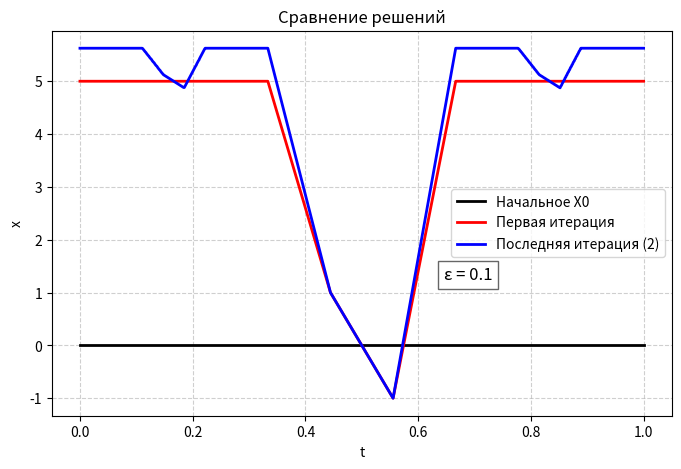

Write the Python code that produced this figure.
import numpy as np
import matplotlib.pyplot as plt
import math
from typing import List

class SquashMapSolver:
    def __init__(self, density=1000, alpha=1/8):
        """
        Инициализирует класс.
        """
        self.density = density
        self.alpha = alpha
        self.T = np.linspace(0, 1, density)
    
    def apply_func(self, func: np.array, t: float) -> float:
        """
        Применяет функцию к заданному значению t, интерполируя по ближайшему индексу.
        """
        idx = np.searchsorted(self.T, t, side='right')
        return func[min(idx, len(func) - 1)]
    
    def F1(self, X: np.array, t: float) -> float:
        """
        Вычисляет F1(X, t) = 1/8 * x(3t) + 5.
        """
        return 1/8 * self.apply_func(X, 3*t) + 5
    
    def F2(self, X: np.array, t: float) -> float:
        """
        Вычисляет F2(X, t) = 1/8 * x(3t - 2) + 5.
        """
        return 1/8 * self.apply_func(X, 3*t - 2) + 5
    
    def between(self, x1: float, x2: float, p: float) -> float:
        """
        Линейно интерполирует значение между x1 и x2.
        """
        return x1 + (x2 - x1) * p
    
    def T_map(self, X: np.array) -> np.array:
        """
        Строит отображение T(x) для массива X.
        """
        T_X = np.zeros_like(X)
        for idx, t in enumerate(self.T):
            if t < 1/3:
                T_X[idx] = self.F1(X, t)
            elif t < 2/3:
                if t < 4/9:
                    T_X[idx] = self.between(self.F1(X, 1/3), 1, (t - 1/3) / (1/9))
                elif t < 5/9:
                    T_X[idx] = self.between(1, -1, (t - 4/9) / (1/9))
                else:
                    T_X[idx] = self.between(-1, self.F2(X, 2/3), (t - 5/9) / (1/9))
            else:
                T_X[idx] = self.F2(X, t)
        return T_X
    
    def distance(self, X: np.array, Y: np.array) -> float:
        """
        Вычисляет максимальное расстояние между массивами X и Y.
        """
        return np.max(np.abs(X - Y))
    
    def iterations_count(self, d0: float, eps: float) -> int:
        """
        Вычисляет необходимое количество итераций метода сжимающего отображения.
        """
        return int(np.ceil(math.log((1 - self.alpha) * eps / d0, self.alpha)))
    
    def squash_map_method(self, X0: np.array, eps: float) -> tuple[np.array, int]:
        """
        Выполняет метод сжимающего отображения для X0 с точностью eps.
        Возвращает найденную фиксированную точку и количество итераций.
        """
        X1 = self.T_map(X0)
        d0 = self.distance(X0, X1)
        iter_count = self.iterations_count(d0, eps)
        X_I = np.copy(X1)
        for _ in range(iter_count - 1):
            X_I = self.T_map(X_I)
        return X_I, iter_count
    
    def plot_graph(self, Xs: List[np.array], labels: List[str], colors: List[str], eps: float, title: str):
        """
        Строит график для переданных массивов Xs.
        """
        plt.figure(figsize=(8, 5))
        for X, label, color in zip(Xs, labels, colors):
            plt.plot(self.T, X, label=label, color=color, linewidth=2)
        plt.xlabel("t")
        plt.ylabel("x")
        plt.title(title)
        plt.legend()
        plt.grid(True, linestyle='--', alpha=0.6)
        plt.text(0.632, 0.355, f"ε = {eps}", transform=plt.gca().transAxes, fontsize=12, bbox=dict(facecolor='white', alpha=0.6))
        plt.show()

def main():
    solver = SquashMapSolver()

    # Задание точности
    eps = 1e-1

    # Задание X0 = 0
    X0 = np.zeros_like(solver.T)  # Или np.copy(solver.T) для X0 = t

    X1 = solver.T_map(X0)
    X_final, iter_count = solver.squash_map_method(X0, eps)
    
    solver.plot_graph([X0, X1, X_final],
                      labels=["Начальное X0", "Первая итерация", f"Последняя итерация ({iter_count})"],
                      colors=["black", "red", "blue"],
                      eps=eps,
                      title="Сравнение решений")

if __name__ == '__main__':
    main()